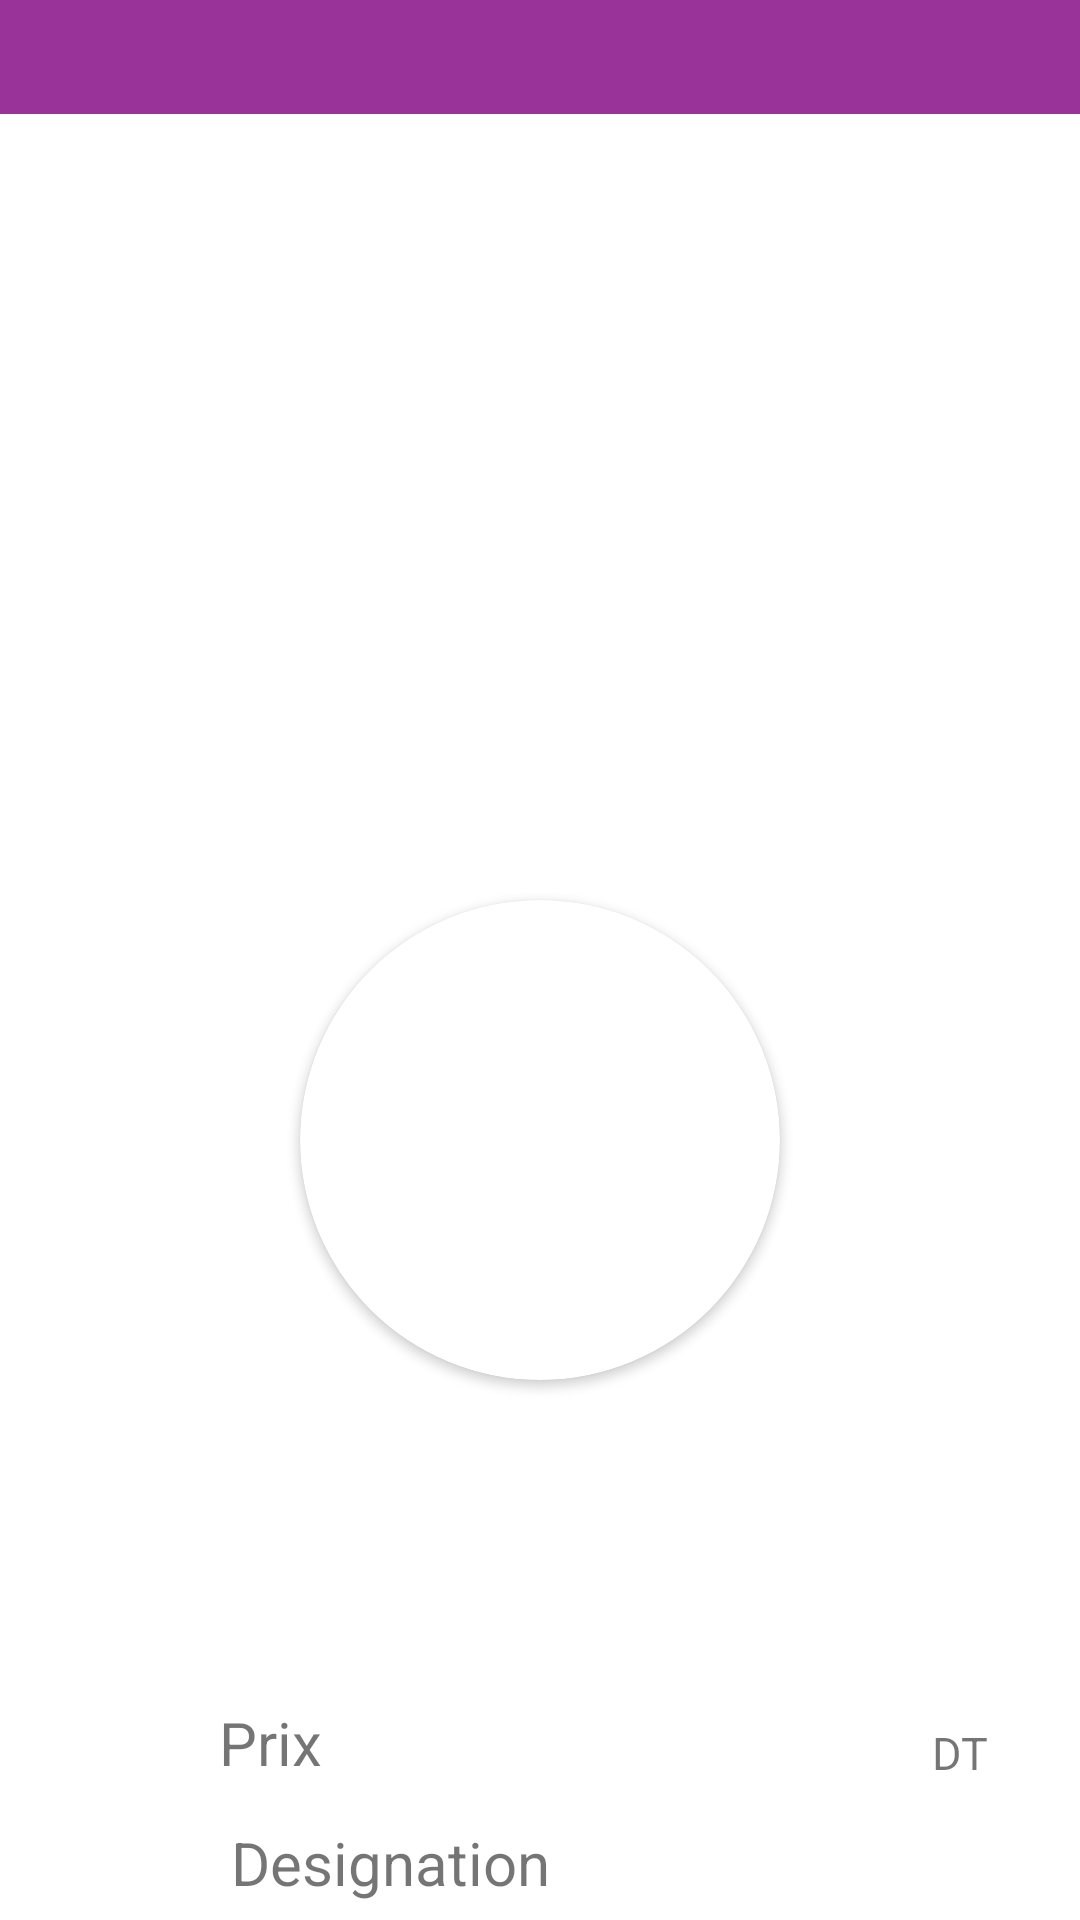

Android layout source for this screen:
<!-- AndroidManifest.xml: activity theme Theme.DetailActivity -->
<!-- res/layout/activity_detail.xml -->
<?xml version="1.0" encoding="utf-8"?>
<androidx.constraintlayout.widget.ConstraintLayout xmlns:android="http://schemas.android.com/apk/res/android"
    xmlns:app="http://schemas.android.com/apk/res-auto"
    xmlns:tools="http://schemas.android.com/tools"
    android:layout_width="match_parent"
    android:layout_height="match_parent"
    android:background="@color/white"
    tools:context=".DetailActivity">

    <androidx.cardview.widget.CardView
        android:id="@+id/cardView2"
        android:layout_width="match_parent"
        android:layout_height="0dp"
        android:layout_marginBottom="0dp"
        android:layout_marginTop="0dp"
        app:cardCornerRadius="80dp"
        app:cardElevation="0dp"
        app:layout_constraintBottom_toTopOf="@+id/nameTextView"
        app:layout_constraintEnd_toEndOf="parent"
        app:layout_constraintStart_toStartOf="parent"
        app:layout_constraintTop_toTopOf="parent">
        <ImageView
            android:id="@+id/backgroundImageView"
            android:layout_width="match_parent"
            android:layout_height="match_parent"
            android:layout_gravity="bottom"
            android:layout_marginStart="-4dp"
            android:layout_marginLeft="4dp"
            android:contentDescription="@string/all"
            app:srcCompat="@drawable/img1" />


    </androidx.cardview.widget.CardView>

    <TextView
        android:id="@+id/nameTextView"
        android:layout_width="wrap_content"
        android:layout_height="wrap_content"
        android:layout_marginBottom="60dp"
        android:layout_marginTop="100dp"
        android:textSize="34sp"
        android:textColor="@color/text_dark"
        app:layout_constraintBottom_toTopOf="@+id/descriptionTextView"
        app:layout_constraintEnd_toEndOf="parent"
        app:layout_constraintStart_toStartOf="parent" />

    <TextView
        android:id="@+id/descriptionTextView"
        android:layout_width="match_parent"
        android:layout_height="wrap_content"
        android:layout_marginRight="20dp"
        android:layout_marginLeft="20dp"
        android:layout_marginStart="100dp"
        android:layout_marginEnd="20dp"
        android:layout_marginBottom="10dp"
        android:gravity="center"
        app:layout_constraintBottom_toTopOf="@+id/couleur"
        app:layout_constraintEnd_toEndOf="parent"
        app:layout_constraintStart_toStartOf="parent" />
    <TextView
        android:layout_width="match_parent"
        android:layout_height="wrap_content"
        android:layout_marginRight="120dp"
        android:layout_marginLeft="20dp"
        android:layout_marginBottom="10dp"
        android:gravity="center"
        app:layout_constraintBottom_toTopOf="@+id/couleur"
        app:layout_constraintEnd_toEndOf="parent"
        app:layout_constraintStart_toStartOf="parent"
        android:textSize="20sp"
        android:text="Designation"
        app:layout_constraintLeft_toLeftOf="@+id/descriptionTextView" />
    <TextView
        android:id="@+id/couleur"
        android:layout_width="match_parent"
        android:layout_height="wrap_content"
        android:layout_marginRight="20dp"
        android:layout_marginLeft="20dp"
        android:layout_marginStart="20dp"
        android:layout_marginEnd="20dp"
        android:layout_marginBottom="10dp"
        android:gravity="center"
        app:layout_constraintBottom_toBottomOf="@+id/descriptionTextView"
         />
    <TextView
        android:id="@+id/prix"
        android:layout_width="match_parent"
        android:layout_height="wrap_content"
        android:layout_marginRight="20dp"
        android:layout_marginLeft="20dp"
        android:layout_marginStart="20dp"
        android:layout_marginEnd="20dp"
        android:layout_marginBottom="50dp"
        android:gravity="center"
        app:layout_constraintBottom_toTopOf="@+id/couleur"
        app:layout_constraintEnd_toEndOf="parent"
        app:layout_constraintStart_toStartOf="parent" />
    <TextView
        app:layout_constraintBottom_toTopOf="@+id/couleur"
        android:layout_width="match_parent"
        android:layout_height="wrap_content"
        android:layout_marginRight="200dp"
        android:layout_marginLeft="20dp"
        android:layout_marginBottom="50dp"
        android:gravity="center"
        android:textSize="20sp"
        android:text="Prix"
        app:layout_constraintLeft_toLeftOf="@+id/prix" />
    <TextView
        app:layout_constraintBottom_toTopOf="@+id/couleur"
        android:layout_width="match_parent"
        android:layout_height="wrap_content"
        android:layout_marginRight="20dp"
        android:layout_marginLeft="300dp"
        android:layout_marginBottom="50dp"
        android:gravity="center"
        android:textSize="15sp"
        android:text="DT"
        app:layout_constraintLeft_toLeftOf="@+id/prix" />
    <androidx.cardview.widget.CardView
        android:layout_width="wrap_content"
        android:layout_height="wrap_content"
        app:cardCornerRadius="80dp"
        app:layout_constraintBottom_toTopOf="@+id/nameTextView"
        app:layout_constraintEnd_toEndOf="parent"
        app:layout_constraintStart_toStartOf="parent"
        app:layout_constraintTop_toTopOf="parent"
        app:layout_constraintVertical_bias="0.98"
        android:layout_marginBottom="50dp"
        android:layout_marginTop="300dp"
        >
        <ImageView
            android:id="@+id/characterImageView"
            android:layout_width="160dp"
            android:layout_height="160dp"
            android:scaleType="fitXY"
            android:contentDescription="@string/all"
            app:srcCompat="@drawable/img1" />

    </androidx.cardview.widget.CardView>

    <View
        android:id="@+id/view2"
        android:layout_width="match_parent"
        android:layout_height="38dp"
        android:background="@color/purple_500"
        app:layout_constraintEnd_toEndOf="parent"
        app:layout_constraintStart_toStartOf="parent"
        app:layout_constraintTop_toTopOf="parent" />

</androidx.constraintlayout.widget.ConstraintLayout>
<!-- resources referenced by this layout -->
<resources>
  <color name="purple_500">#993399</color>
  <color name="text_dark">#303231</color>
  <color name="white">#FFFFFFFF</color>
  <string name="all">TODO</string>
  <style name="Theme.DetailActivity" parent="Theme.AppCompat.Light.NoActionBar">
          
          <item name="colorPrimaryDark">@color/purple_500</item>
          
          <item name="colorAccent">@color/teal_200</item>
      </style>
  <color name="teal_200">#95affd</color>
</resources>
